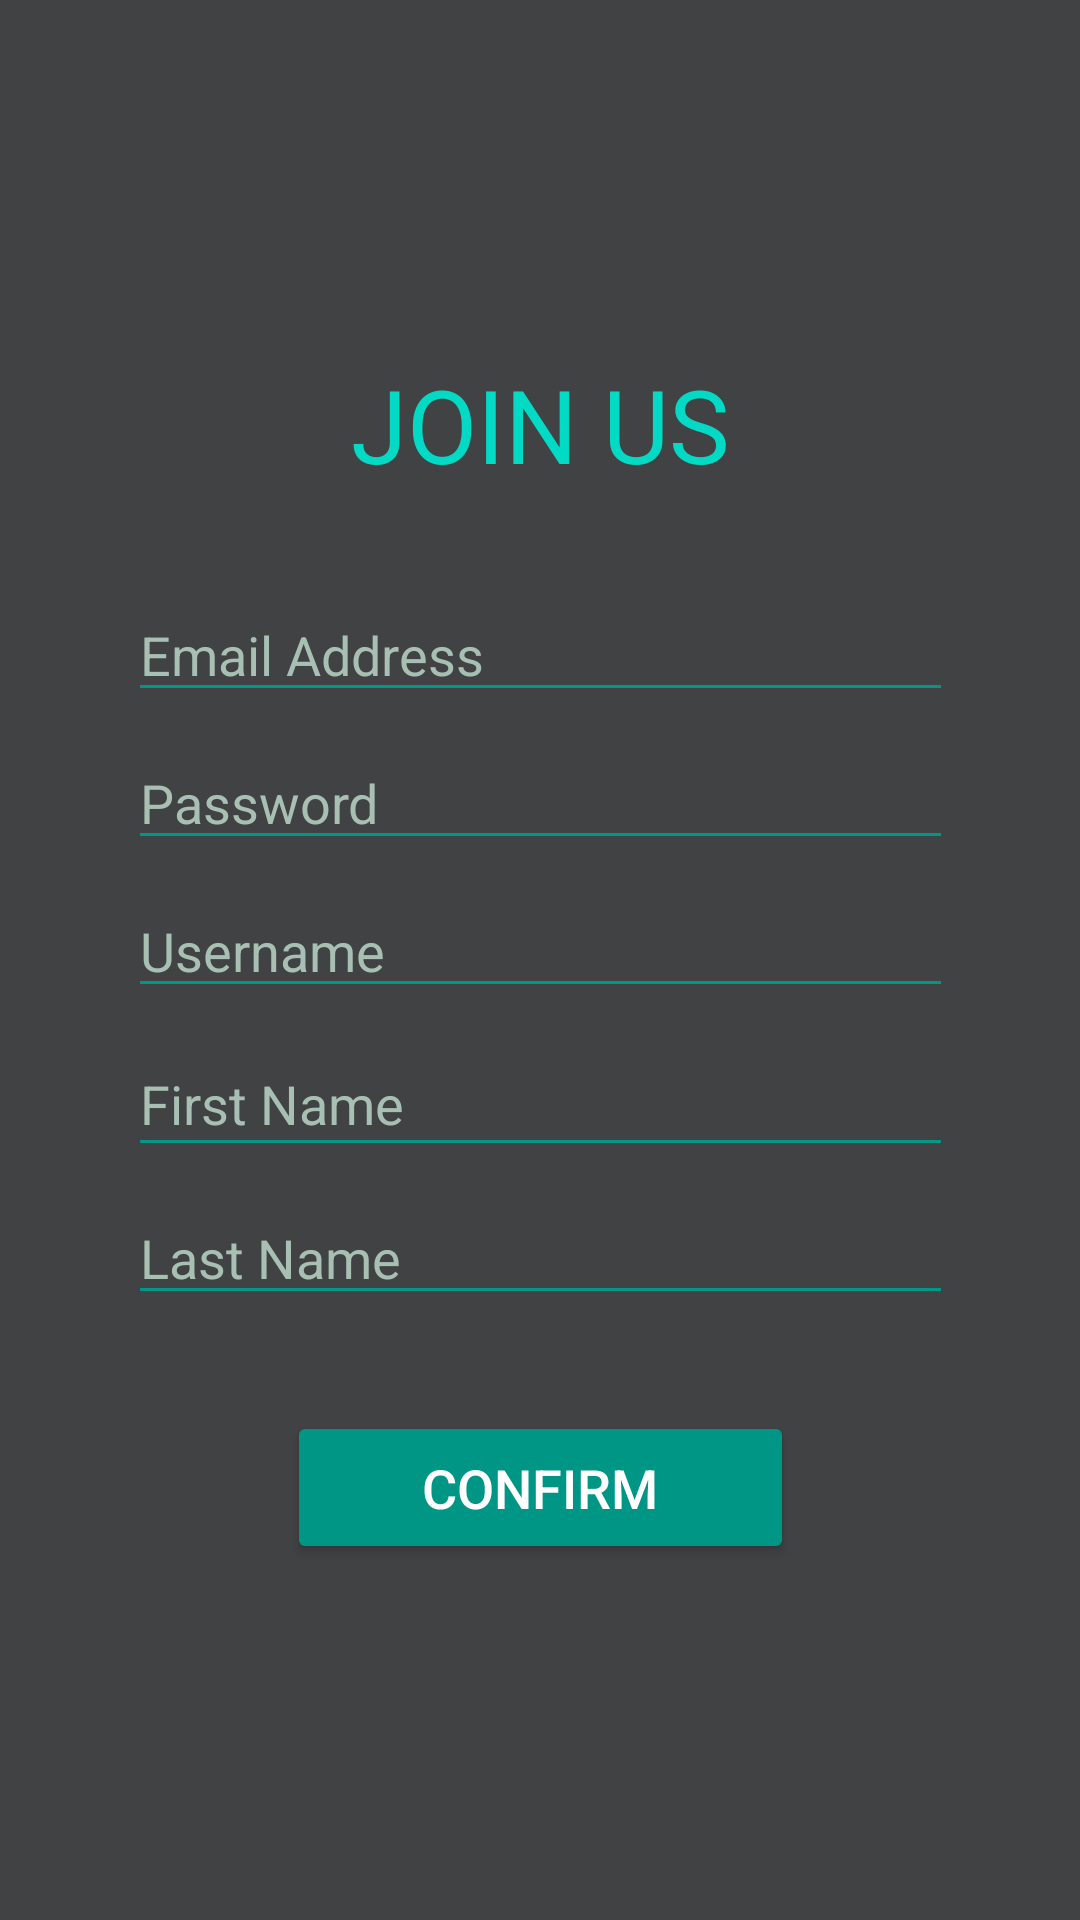

Here is an Android app screen rendered from its layout file. Give the layout XML and the strings, colors and styles it references.
<!-- AndroidManifest.xml: application theme Theme.Roommate_shopping_app -->
<!-- res/layout/activity_sign_up.xml -->
<?xml version="1.0" encoding="utf-8"?>
<androidx.constraintlayout.widget.ConstraintLayout xmlns:android="http://schemas.android.com/apk/res/android"
    xmlns:app="http://schemas.android.com/apk/res-auto"
    xmlns:tools="http://schemas.android.com/tools"
    android:layout_width="match_parent"
    android:layout_height="match_parent"
    android:background="#414243"
    tools:context=".SignUpActivity">


    <TextView
        android:id="@+id/signUpActivityHeaderTextView"
        android:layout_width="wrap_content"
        android:layout_height="wrap_content"
        android:layout_marginBottom="32dp"
        android:text="JOIN US"
        android:textColor="@color/teal_200"
        android:textSize="34sp"
        app:layout_constraintBottom_toTopOf="@+id/emailEditText"
        app:layout_constraintEnd_toEndOf="parent"
        app:layout_constraintHorizontal_bias="0.5"
        app:layout_constraintStart_toStartOf="parent"
        app:layout_constraintTop_toTopOf="parent"
        app:layout_constraintVertical_chainStyle="packed" />

    <EditText
        android:id="@+id/emailEditText"
        android:layout_width="275dp"
        android:layout_height="wrap_content"
        android:layout_marginBottom="8dp"
        android:ems="10"
        android:hint="Email Address"
        android:inputType="textEmailAddress"
        android:backgroundTint="#009688"
        android:textColor="#FFFFFF"
        android:textColorHint="#A8BFB3"
        android:textColorLink="#FFFFFF"
        app:layout_constraintBottom_toTopOf="@+id/passwordEditText"
        app:layout_constraintEnd_toEndOf="parent"
        app:layout_constraintHorizontal_bias="0.5"
        app:layout_constraintStart_toStartOf="parent"
        app:layout_constraintTop_toBottomOf="@+id/signUpActivityHeaderTextView" />

    <EditText
        android:id="@+id/passwordEditText"
        android:layout_width="275dp"
        android:layout_height="wrap_content"
        android:layout_marginBottom="8dp"
        android:ems="10"
        android:hint="Password"
        android:inputType="textPassword"
        android:backgroundTint="#009688"
        android:textColor="#FFFFFF"
        android:textColorHint="#A8BFB3"
        android:textColorLink="#FFFFFF"
        app:layout_constraintBottom_toTopOf="@+id/usernameEditText"
        app:layout_constraintEnd_toEndOf="parent"
        app:layout_constraintHorizontal_bias="0.5"
        app:layout_constraintStart_toStartOf="parent"
        app:layout_constraintTop_toBottomOf="@+id/emailEditText" />

    <EditText
        android:id="@+id/usernameEditText"
        android:layout_width="275dp"
        android:layout_height="wrap_content"
        android:layout_marginBottom="8dp"
        android:ems="10"
        android:hint="Username"
        android:backgroundTint="#009688"
        android:textColor="#FFFFFF"
        android:textColorHint="#A8BFB3"
        android:textColorLink="#FFFFFF"
        android:inputType="textPersonName"
        app:layout_constraintBottom_toTopOf="@+id/firstNameEditText"
        app:layout_constraintEnd_toEndOf="parent"
        app:layout_constraintHorizontal_bias="0.5"
        app:layout_constraintStart_toStartOf="parent"
        app:layout_constraintTop_toBottomOf="@+id/passwordEditText" />

    <EditText
        android:id="@+id/firstNameEditText"
        android:layout_width="275dp"
        android:layout_height="45dp"
        android:layout_marginBottom="8dp"
        android:backgroundTint="#009688"
        android:textColor="#FFFFFF"
        android:textColorHint="#A8BFB3"
        android:textColorLink="#FFFFFF"
        android:ems="10"
        android:hint="First Name"
        android:inputType="textPersonName"
        app:layout_constraintBottom_toTopOf="@+id/lastNameEditText"
        app:layout_constraintEnd_toEndOf="parent"
        app:layout_constraintHorizontal_bias="0.5"
        app:layout_constraintStart_toStartOf="parent"
        app:layout_constraintTop_toBottomOf="@+id/usernameEditText" />

    <EditText
        android:id="@+id/lastNameEditText"
        android:layout_width="275dp"
        android:layout_height="wrap_content"
        android:layout_marginBottom="32dp"
        android:backgroundTint="#009688"
        android:textColor="#FFFFFF"
        android:textColorHint="#A8BFB3"
        android:textColorLink="#FFFFFF"
        android:ems="10"
        android:hint="Last Name"
        android:inputType="textPersonName"
        app:layout_constraintBottom_toTopOf="@+id/signUpButton"
        app:layout_constraintEnd_toEndOf="parent"
        app:layout_constraintHorizontal_bias="0.5"
        app:layout_constraintStart_toStartOf="parent"
        app:layout_constraintTop_toBottomOf="@+id/firstNameEditText" />

    <Button
        android:id="@+id/signUpButton"
        android:layout_width="169dp"
        android:layout_height="51dp"
        android:backgroundTint="#009685"
        android:text="Confirm"
        android:textColor="@android:color/white"
        android:textSize="18sp"
        app:layout_constraintBottom_toBottomOf="parent"
        app:layout_constraintEnd_toEndOf="parent"
        app:layout_constraintHorizontal_bias="0.5"
        app:layout_constraintStart_toStartOf="parent"
        app:layout_constraintTop_toBottomOf="@+id/lastNameEditText" />


</androidx.constraintlayout.widget.ConstraintLayout>
<!-- resources referenced by this layout -->
<resources>
  <color name="teal_200">#FF03DAC5</color>
  <style name="Theme.Roommate_shopping_app" parent="Theme.MaterialComponents.DayNight.DarkActionBar">
          
          <item name="colorPrimary">@color/purple_500</item>
          <item name="colorPrimaryVariant">@color/purple_700</item>
          <item name="colorOnPrimary">@color/white</item>
          
          <item name="colorSecondary">@color/teal_200</item>
          <item name="colorSecondaryVariant">@color/teal_700</item>
          <item name="colorOnSecondary">@color/black</item>
          
          <item name="android:statusBarColor" tools:targetApi="l">?attr/colorPrimaryVariant</item>
          
          <item name="windowActionBar">false</item>
          <item name="windowNoTitle">true</item>
  
      </style>
  <color name="purple_500">#FF6200EE</color>
  <color name="purple_700">#FF3700B3</color>
  <color name="white">#FFFFFFFF</color>
  <color name="teal_700">#FF018786</color>
  <color name="black">#FF000000</color>
</resources>
